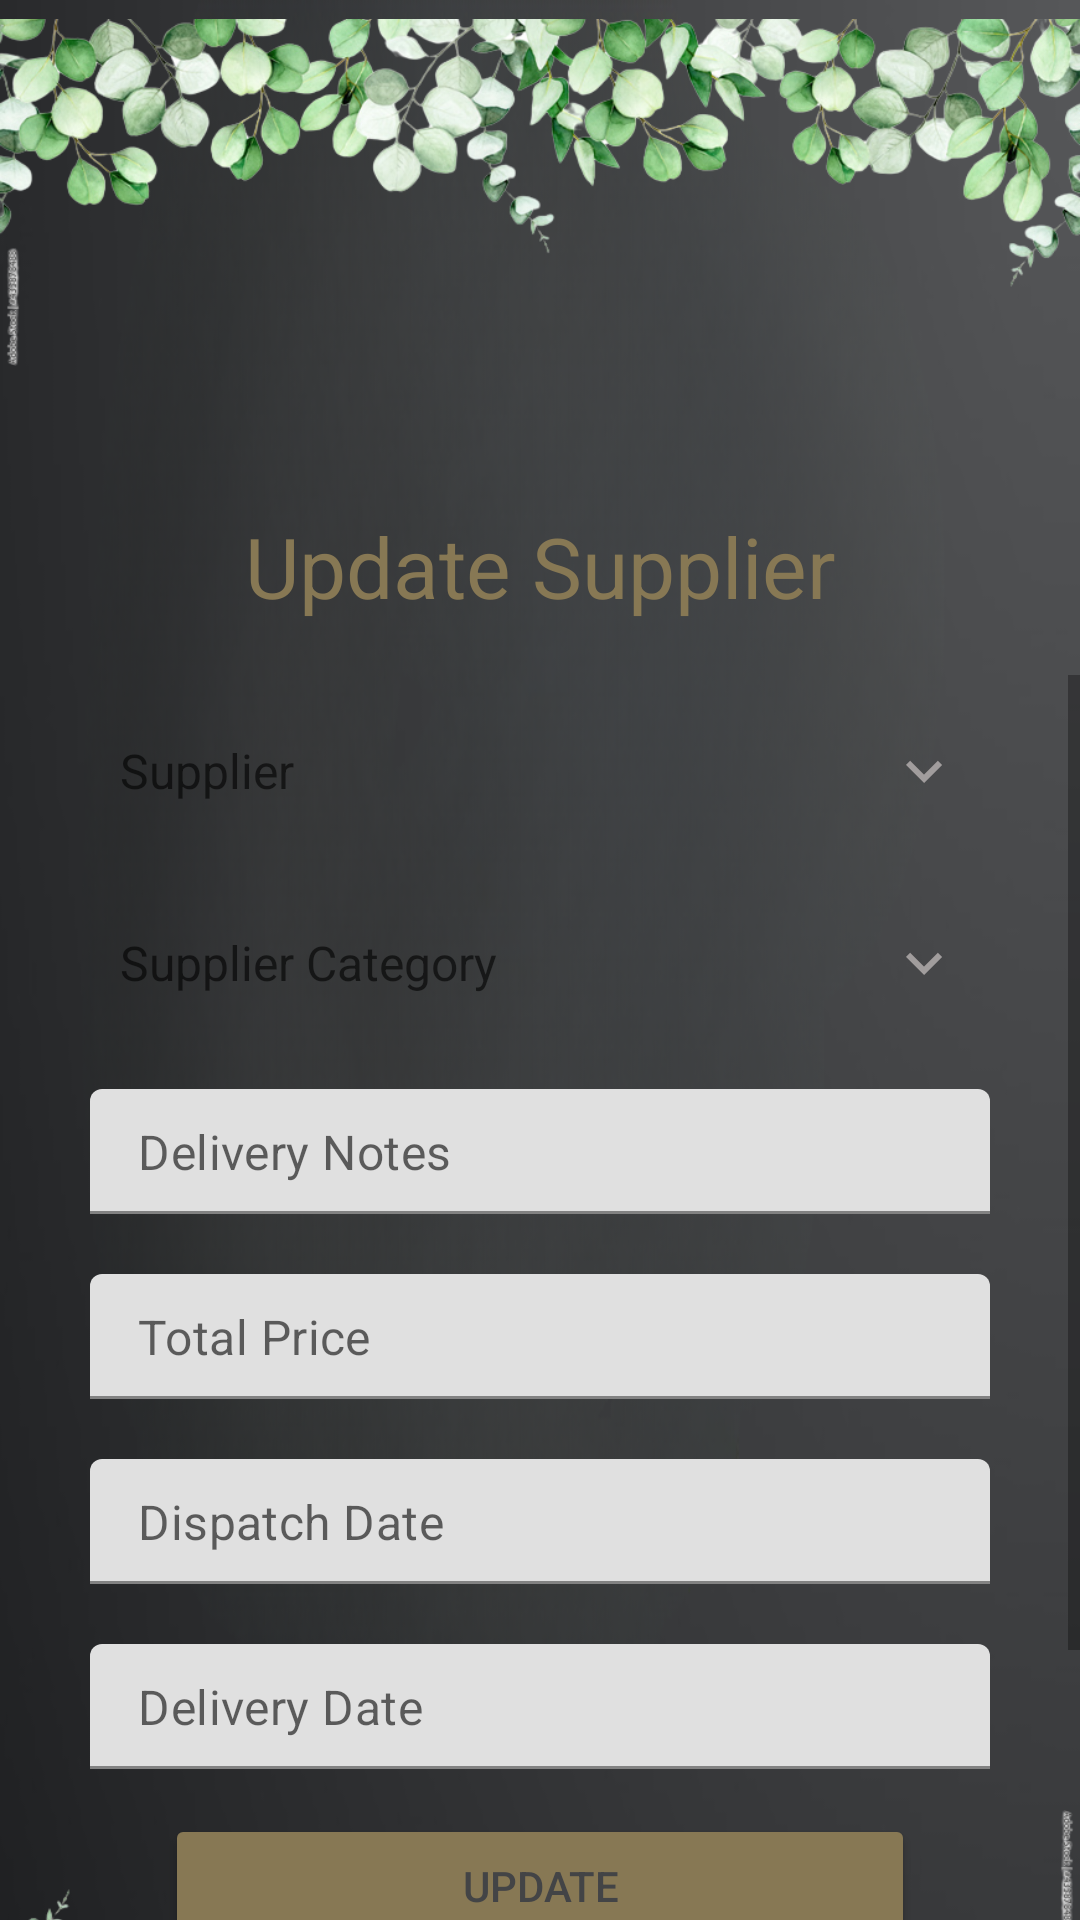

Android layout source for this screen:
<!-- AndroidManifest.xml: application theme Theme.JuniperJunctionDistillery -->
<!-- res/layout/activity_edit_supplier_invoice.xml -->
<?xml version="1.0" encoding="utf-8"?>
<RelativeLayout xmlns:android="http://schemas.android.com/apk/res/android"
    xmlns:app="http://schemas.android.com/apk/res-auto"
    xmlns:tools="http://schemas.android.com/tools"
    android:layout_width="match_parent"
    android:layout_height="match_parent"
    android:background="@drawable/background"
    tools:context=".menu.suppliers.EditSupplierInvoiceActivity">

    <RelativeLayout
        android:layout_width="match_parent"
        android:layout_height="250dp">
        <ImageView
            android:id="@+id/myImageView"
            android:layout_width="wrap_content"
            android:layout_height="190dp"
            android:layout_gravity="top|start"
            android:layout_marginTop="-30dp"
            android:src="@drawable/update_img2" />
    </RelativeLayout>

    <TextView
        android:id="@+id/titleLabel"
        android:layout_width="wrap_content"
        android:layout_height="wrap_content"
        android:layout_centerHorizontal="true"
        android:layout_marginTop="170dp"
        android:paddingLeft="25dp"
        android:paddingRight="25dp"
        android:text="Update Supplier"
        android:textColor="@color/app2"
        android:textSize="28dp" />

    <ScrollView
        android:layout_width="match_parent"
        android:layout_height="wrap_content"
        android:layout_marginTop="225dp">

        <RelativeLayout
            android:layout_width="match_parent"
            android:layout_height="wrap_content">
            <ImageView
                android:id="@+id/myImageView1"
                android:layout_width="wrap_content"
                android:layout_height="190dp"
                android:layout_gravity="top|start"
                android:layout_marginTop="340dp"
                android:src="@drawable/update_img3" />
            <TextView
                android:id="@+id/suppTv"
                android:layout_width="match_parent"
                android:layout_height="wrap_content"
                android:layout_marginStart="30dp"
                android:layout_marginTop="10dp"
                android:layout_marginEnd="30dp"
                android:background="@drawable/shape_edittext01"
                android:drawableEnd="@drawable/baseline_keyboard_arrow_down_24"
                android:drawablePadding="10dp"
                android:gravity="center_vertical"
                android:hint="Supplier"
                android:inputType="none"
                android:padding="10dp"
                android:textColor="@color/black"
                android:textSize="16sp" />

            <TextView
                android:id="@+id/catTv"
                android:layout_width="match_parent"
                android:layout_height="wrap_content"
                android:layout_below="@id/suppTv"
                android:layout_marginStart="30dp"
                android:layout_marginTop="20dp"
                android:layout_marginEnd="30dp"
                android:background="@drawable/shape_edittext01"
                android:drawableEnd="@drawable/baseline_keyboard_arrow_down_24"
                android:drawablePadding="10dp"
                android:gravity="center_vertical"
                android:hint="Supplier Category"
                android:padding="10dp"
                android:inputType="none"
                android:focusable="false"
                android:clickable="true"
                android:textColor="@color/black"
                android:textSize="16sp" />

            <com.google.android.material.textfield.TextInputLayout
                android:id="@+id/delivNotesTil"
                android:layout_width="match_parent"
                android:layout_height="wrap_content"
                android:layout_below="@id/catTv"
                android:layout_marginStart="30dp"
                android:layout_marginTop="20dp"
                android:layout_marginEnd="30dp"
                app:hintEnabled="false">

                <EditText
                    android:id="@+id/delivNotesEt"
                    android:layout_width="match_parent"
                    android:layout_height="wrap_content"
                    android:background="@drawable/shape_edittext01"
                    android:hint="Delivery Notes"
                    android:inputType="textCapCharacters"
                    android:padding="10dp"
                    android:textColor="@color/black"
                    tools:ignore="TouchTargetSizeCheck" />
            </com.google.android.material.textfield.TextInputLayout>

            <com.google.android.material.textfield.TextInputLayout
                android:id="@+id/priceTotTil"
                android:layout_width="match_parent"
                android:layout_height="wrap_content"
                android:layout_below="@id/delivNotesTil"
                android:layout_marginStart="30dp"
                android:layout_marginTop="20dp"
                android:layout_marginEnd="30dp"
                app:hintEnabled="false">

                <EditText
                    android:id="@+id/priceTotSuppEt"
                    android:layout_width="match_parent"
                    android:layout_height="wrap_content"
                    android:background="@drawable/shape_edittext01"
                    android:hint="Total Price"
                    android:inputType="textCapCharacters"
                    android:padding="10dp"
                    android:textColor="@color/black"
                    tools:ignore="TouchTargetSizeCheck" />
            </com.google.android.material.textfield.TextInputLayout>

            <com.google.android.material.textfield.TextInputLayout
                android:id="@+id/disDateTil"
                android:layout_width="match_parent"
                android:layout_height="wrap_content"
                android:layout_below="@id/priceTotTil"
                android:layout_marginStart="30dp"
                android:layout_marginTop="20dp"
                android:layout_marginEnd="30dp"
                app:hintEnabled="false">

                <EditText
                    android:id="@+id/disDateEt"
                    android:layout_width="match_parent"
                    android:layout_height="wrap_content"
                    android:background="@drawable/shape_edittext01"
                    android:hint="Dispatch Date"
                    android:inputType="none"
                    android:focusable="false"
                    android:clickable="true"
                    android:padding="10dp"
                    android:textColor="@color/black"
                    tools:ignore="TouchTargetSizeCheck" />
            </com.google.android.material.textfield.TextInputLayout>

            <com.google.android.material.textfield.TextInputLayout
                android:id="@+id/delivDateTil"
                android:layout_width="match_parent"
                android:layout_height="wrap_content"
                android:layout_below="@id/disDateTil"
                android:layout_marginStart="30dp"
                android:layout_marginTop="20dp"
                android:layout_marginEnd="30dp"
                app:hintEnabled="false">

                <EditText
                    android:id="@+id/delivDateEt"
                    android:layout_width="match_parent"
                    android:layout_height="wrap_content"
                    android:background="@drawable/shape_edittext01"
                    android:hint="Delivery Date"
                    android:inputType="none"
                    android:focusable="false"
                    android:clickable="true"
                    android:padding="10dp"
                    android:textColor="@color/black"
                    tools:ignore="TouchTargetSizeCheck" />
            </com.google.android.material.textfield.TextInputLayout>


            <Button
                android:id="@+id/updateBtn"
                android:layout_width="250dp"
                android:layout_height="wrap_content"
                android:layout_below="@id/delivDateTil"
                android:layout_centerHorizontal="true"
                android:layout_marginStart="30dp"
                android:layout_marginTop="15dp"
                android:layout_marginEnd="30dp"
                android:backgroundTint="@color/app2"
                android:text="Update"
                android:textColor="@color/app" />

        </RelativeLayout>
    </ScrollView>
</RelativeLayout>
<!-- resources referenced by this layout -->
<resources>
  <color name="app">#434446</color>
  <color name="app2">#877854</color>
  <color name="black">#FF000000</color>
  <!-- drawable background: png bitmap (drawable, 157126 bytes) -->
  <!-- drawable baseline_keyboard_arrow_down_24 (drawable) -->
  <vector android:height="24dp" android:tint="#A19D9D"
      android:viewportHeight="24" android:viewportWidth="24"
      android:width="24dp" xmlns:android="http://schemas.android.com/apk/res/android">
      <path android:fillColor="@android:color/white" android:pathData="M7.41,8.59L12,13.17l4.59,-4.58L18,10l-6,6 -6,-6 1.41,-1.41z"/>
  </vector>
  <!-- drawable update_img2: png bitmap (drawable, 247631 bytes) -->
  <!-- drawable update_img3: png bitmap (drawable, 246281 bytes) -->
  <style name="Theme.JuniperJunctionDistillery" parent="Theme.MaterialComponents.DayNight.DarkActionBar">
          
          <item name="colorPrimary">@color/app</item>
          <item name="colorPrimaryVariant">@color/app</item>
          <item name="colorOnPrimary">@color/app</item>
          
          <item name="colorSecondary">@color/teal_200</item>
          <item name="colorSecondaryVariant">@color/teal_700</item>
          <item name="colorOnSecondary">@color/black</item>
          
          <item name="android:statusBarColor">?attr/colorPrimaryVariant</item>
          
      </style>
  <color name="teal_200">#FF03DAC5</color>
  <color name="teal_700">#FF018786</color>
</resources>
